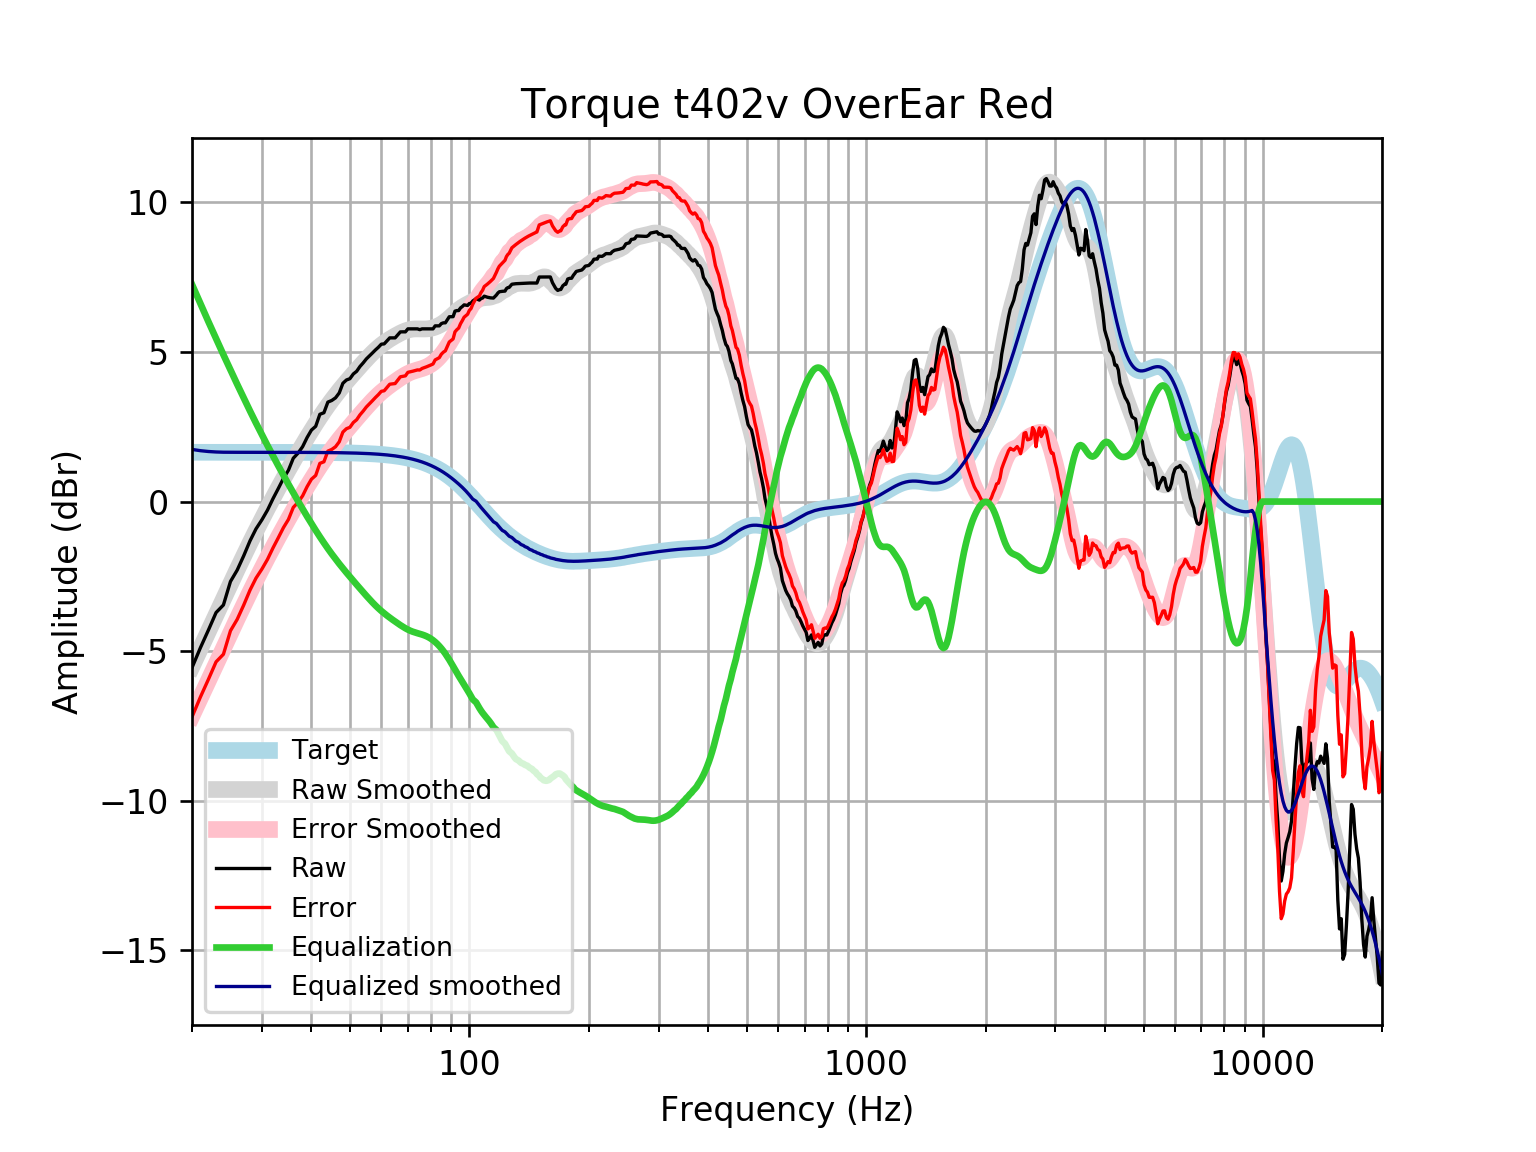

Source data for this figure (header and first rows):
frequency, raw, error, smoothed, error_smoothed, equalization, equalized_raw, equalized_smoothed, target
20, -5.555, -7.202, -5.516, -7.163, 7.26, 1.705, 1.744, 1.648
21, -4.888, -6.536, -4.916, -6.564, 6.617, 1.73, 1.701, 1.648
22, -4.296, -5.944, -4.34, -5.988, 6.014, 1.718, 1.674, 1.648
23, -3.711, -5.358, -3.788, -5.435, 5.446, 1.735, 1.658, 1.648
24, -3.458, -5.106, -3.259, -4.907, 4.909, 1.451, 1.65, 1.648
25, -2.673, -4.321, -2.754, -4.401, 4.401, 1.728, 1.648, 1.648
26, -2.29, -3.938, -2.273, -3.92, 3.92, 1.63, 1.648, 1.648
27, -1.813, -3.46, -1.816, -3.463, 3.463, 1.65, 1.648, 1.648
28, -1.315, -2.962, -1.383, -3.031, 3.031, 1.716, 1.647, 1.647
29, -0.9112, -2.558, -0.9751, -2.622, 2.622, 1.711, 1.647, 1.647
30, -0.6117, -2.259, -0.5896, -2.237, 2.237, 1.625, 1.647, 1.647
31, -0.2842, -1.931, -0.2247, -1.872, 1.872, 1.588, 1.647, 1.647
32, 0.09669, -1.55, 0.1215, -1.525, 1.525, 1.622, 1.647, 1.647
33, 0.4362, -1.21, 0.4511, -1.195, 1.195, 1.632, 1.647, 1.647
34, 0.7744, -0.8718, 0.7658, -0.8804, 0.8804, 1.655, 1.646, 1.646
35, 1.048, -0.5981, 1.067, -0.5792, 0.5792, 1.627, 1.646, 1.646
36, 1.45, -0.1954, 1.354, -0.2912, 0.2912, 1.741, 1.645, 1.645
37, 1.618, -0.02659, 1.629, -0.01596, 0.01596, 1.634, 1.645, 1.645
38, 1.835, 0.1909, 1.891, 0.2469, -0.2469, 1.588, 1.644, 1.644
39, 2.141, 0.4973, 2.141, 0.4974, -0.4974, 1.644, 1.644, 1.644
40, 2.391, 0.7481, 2.379, 0.736, -0.736, 1.655, 1.643, 1.643
41, 2.516, 0.8742, 2.605, 0.9625, -0.9625, 1.554, 1.642, 1.642
42, 2.918, 1.277, 2.818, 1.177, -1.177, 1.741, 1.641, 1.641
43, 2.97, 1.33, 3.02, 1.38, -1.38, 1.59, 1.64, 1.64
44, 3.326, 1.687, 3.209, 1.571, -1.571, 1.755, 1.639, 1.639
45, 3.38, 1.743, 3.388, 1.75, -1.75, 1.629, 1.637, 1.637
46, 3.468, 1.833, 3.555, 1.92, -1.92, 1.549, 1.635, 1.635
47, 3.632, 1.999, 3.713, 2.079, -2.079, 1.553, 1.634, 1.633
48, 3.954, 2.323, 3.862, 2.231, -2.231, 1.723, 1.631, 1.631
49, 4.065, 2.436, 4.004, 2.375, -2.375, 1.69, 1.629, 1.629
50, 4.108, 2.482, 4.14, 2.514, -2.514, 1.594, 1.626, 1.626
51, 4.266, 2.643, 4.271, 2.648, -2.648, 1.618, 1.623, 1.623
52, 4.356, 2.736, 4.398, 2.778, -2.778, 1.578, 1.62, 1.62
53, 4.515, 2.899, 4.522, 2.906, -2.906, 1.609, 1.616, 1.616
54, 4.636, 3.025, 4.641, 3.029, -3.029, 1.607, 1.612, 1.612
55, 4.769, 3.162, 4.756, 3.149, -3.149, 1.62, 1.607, 1.607
56, 4.87, 3.268, 4.866, 3.264, -3.264, 1.606, 1.602, 1.602
57, 4.97, 3.374, 4.969, 3.373, -3.373, 1.597, 1.596, 1.596
58, 5.071, 3.481, 5.065, 3.475, -3.475, 1.596, 1.59, 1.59
59, 5.16, 3.577, 5.153, 3.57, -3.57, 1.59, 1.583, 1.583
60, 5.263, 3.687, 5.233, 3.657, -3.657, 1.606, 1.576, 1.576
61, 5.272, 3.704, 5.305, 3.737, -3.737, 1.535, 1.568, 1.568
62, 5.372, 3.814, 5.37, 3.811, -3.811, 1.561, 1.559, 1.559
63, 5.473, 3.924, 5.43, 3.881, -3.881, 1.592, 1.549, 1.549
64, 5.473, 3.935, 5.486, 3.947, -3.947, 1.526, 1.538, 1.538
65, 5.473, 3.946, 5.538, 4.011, -4.011, 1.462, 1.527, 1.527
66, 5.574, 4.059, 5.587, 4.072, -4.072, 1.501, 1.514, 1.514
67, 5.672, 4.171, 5.632, 4.131, -4.131, 1.541, 1.501, 1.501
68, 5.675, 4.189, 5.673, 4.186, -4.186, 1.489, 1.486, 1.486
69, 5.674, 4.204, 5.707, 4.237, -4.237, 1.438, 1.471, 1.471
70, 5.775, 4.321, 5.735, 4.281, -4.281, 1.494, 1.454, 1.454
71, 5.775, 4.339, 5.755, 4.319, -4.319, 1.456, 1.436, 1.436
72, 5.775, 4.359, 5.767, 4.351, -4.351, 1.424, 1.416, 1.416
73, 5.775, 4.38, 5.773, 4.378, -4.378, 1.397, 1.395, 1.395
74, 5.775, 4.402, 5.774, 4.401, -4.401, 1.373, 1.373, 1.373
75, 5.747, 4.398, 5.773, 4.424, -4.424, 1.324, 1.349, 1.349
76, 5.775, 4.451, 5.771, 4.447, -4.447, 1.328, 1.324, 1.324
77, 5.775, 4.478, 5.77, 4.473, -4.473, 1.302, 1.297, 1.297
78, 5.775, 4.506, 5.773, 4.504, -4.504, 1.271, 1.269, 1.269
79, 5.775, 4.536, 5.78, 4.541, -4.541, 1.233, 1.239, 1.239
... 553 more rows
